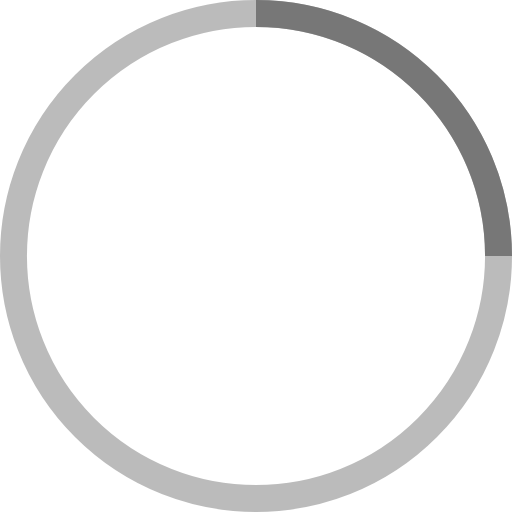
t = 0.00 s
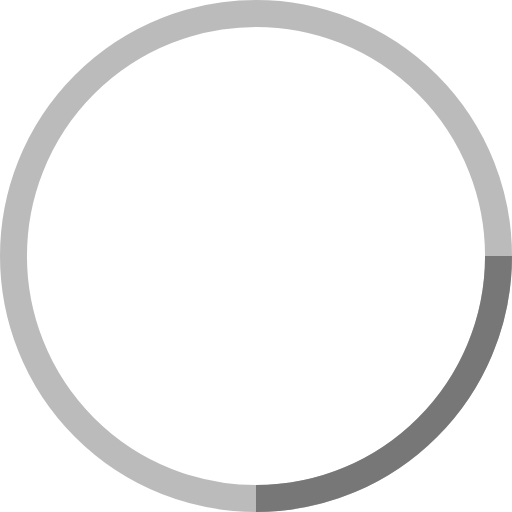
t = 0.25 s
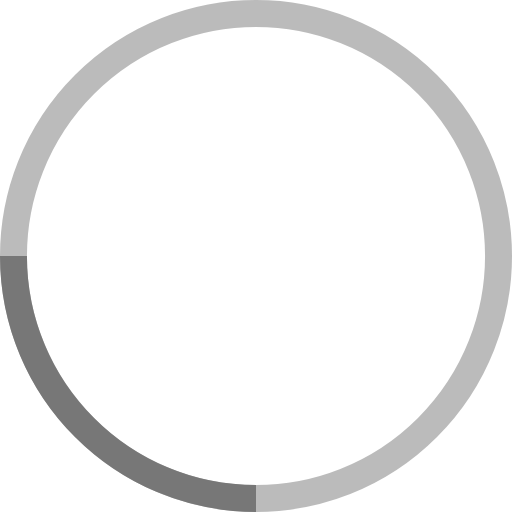
t = 0.50 s
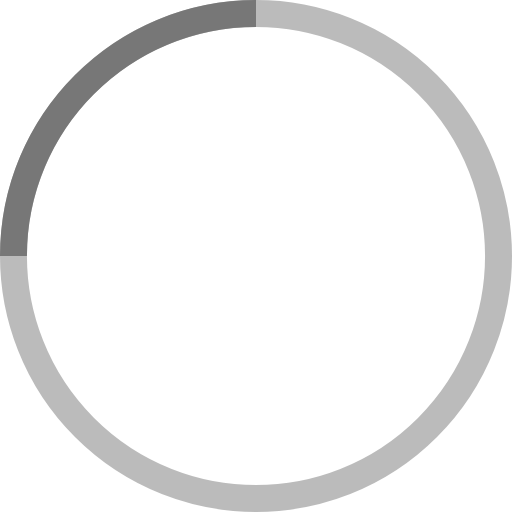
t = 0.75 s

The animated SVG that drew these frames (rendered in a browser with its animation timeline set to each time). Animation: 1 SMIL element (animateTransform=1); one cycle of 1.00 s, repeats indefinitely.

<svg xmlns="http://www.w3.org/2000/svg" width="35" height="35" viewBox="0 0 38 38" stroke="#777">
    <g fill="none" fill-rule="evenodd">
        <g transform="translate(1 1)" stroke-width="2">
            <circle stroke-opacity=".5" cx="18" cy="18" r="18"/>
            <path d="M36 18c0-9.94-8.06-18-18-18">
                <animateTransform attributeName="transform" type="rotate" from="0 18 18" to="360 18 18" dur="1s" repeatCount="indefinite"/>
            </path>
        </g>
    </g>
</svg>